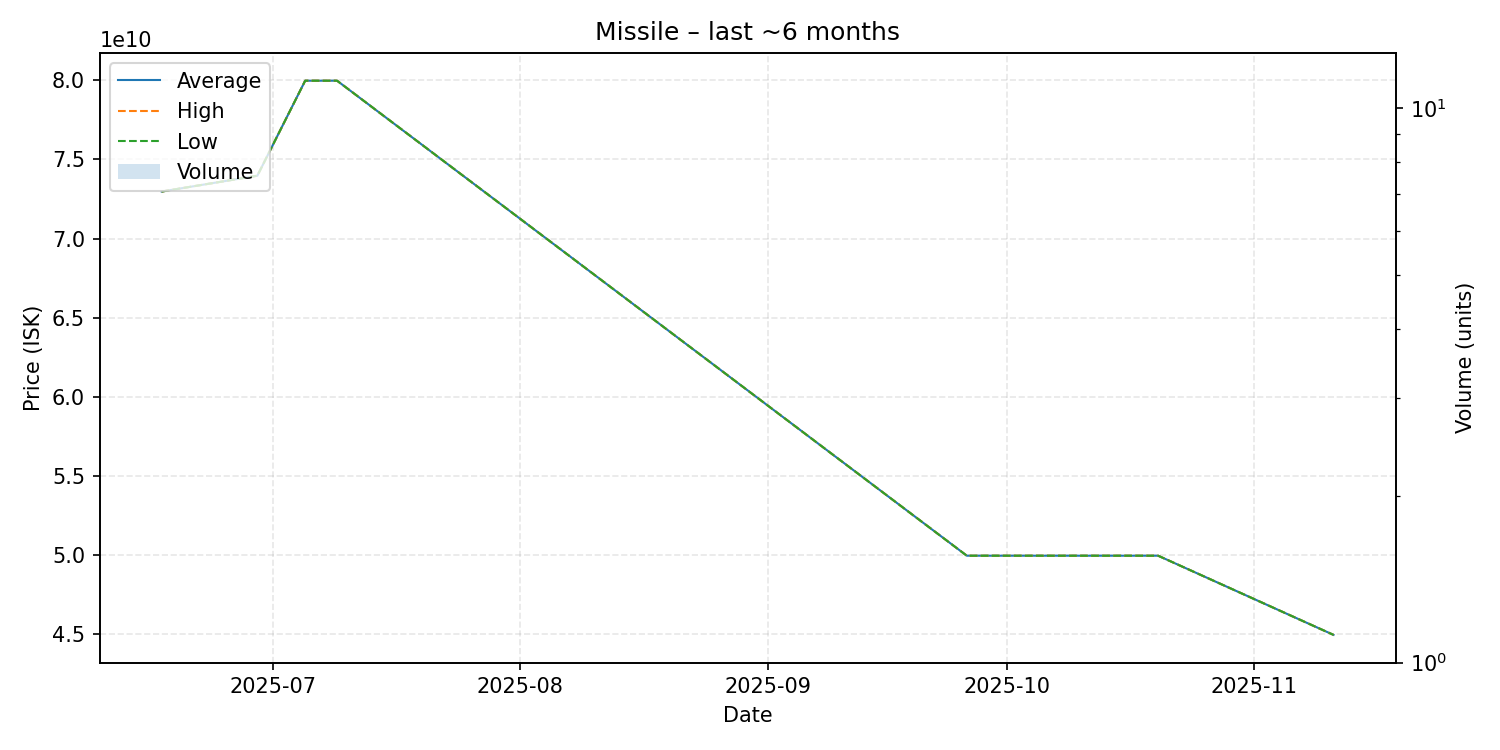

The table this chart was drawn from, first rows:
date, average, highest, lowest, order_count, volume
2025-06-17, 72970000000, 72970000000, 72970000000, 1, 1
2025-06-29, 73970000000, 73970000000, 73970000000, 1, 1
2025-07-05, 79970000000, 79970000000, 79970000000, 1, 1
2025-07-09, 79970000000, 79970000000, 79970000000, 1, 1
2025-09-26, 49970000000, 49970000000, 49970000000, 1, 1
2025-10-20, 49970000000, 49970000000, 49970000000, 1, 1
2025-11-11, 44970000000, 44970000000, 44970000000, 1, 1
